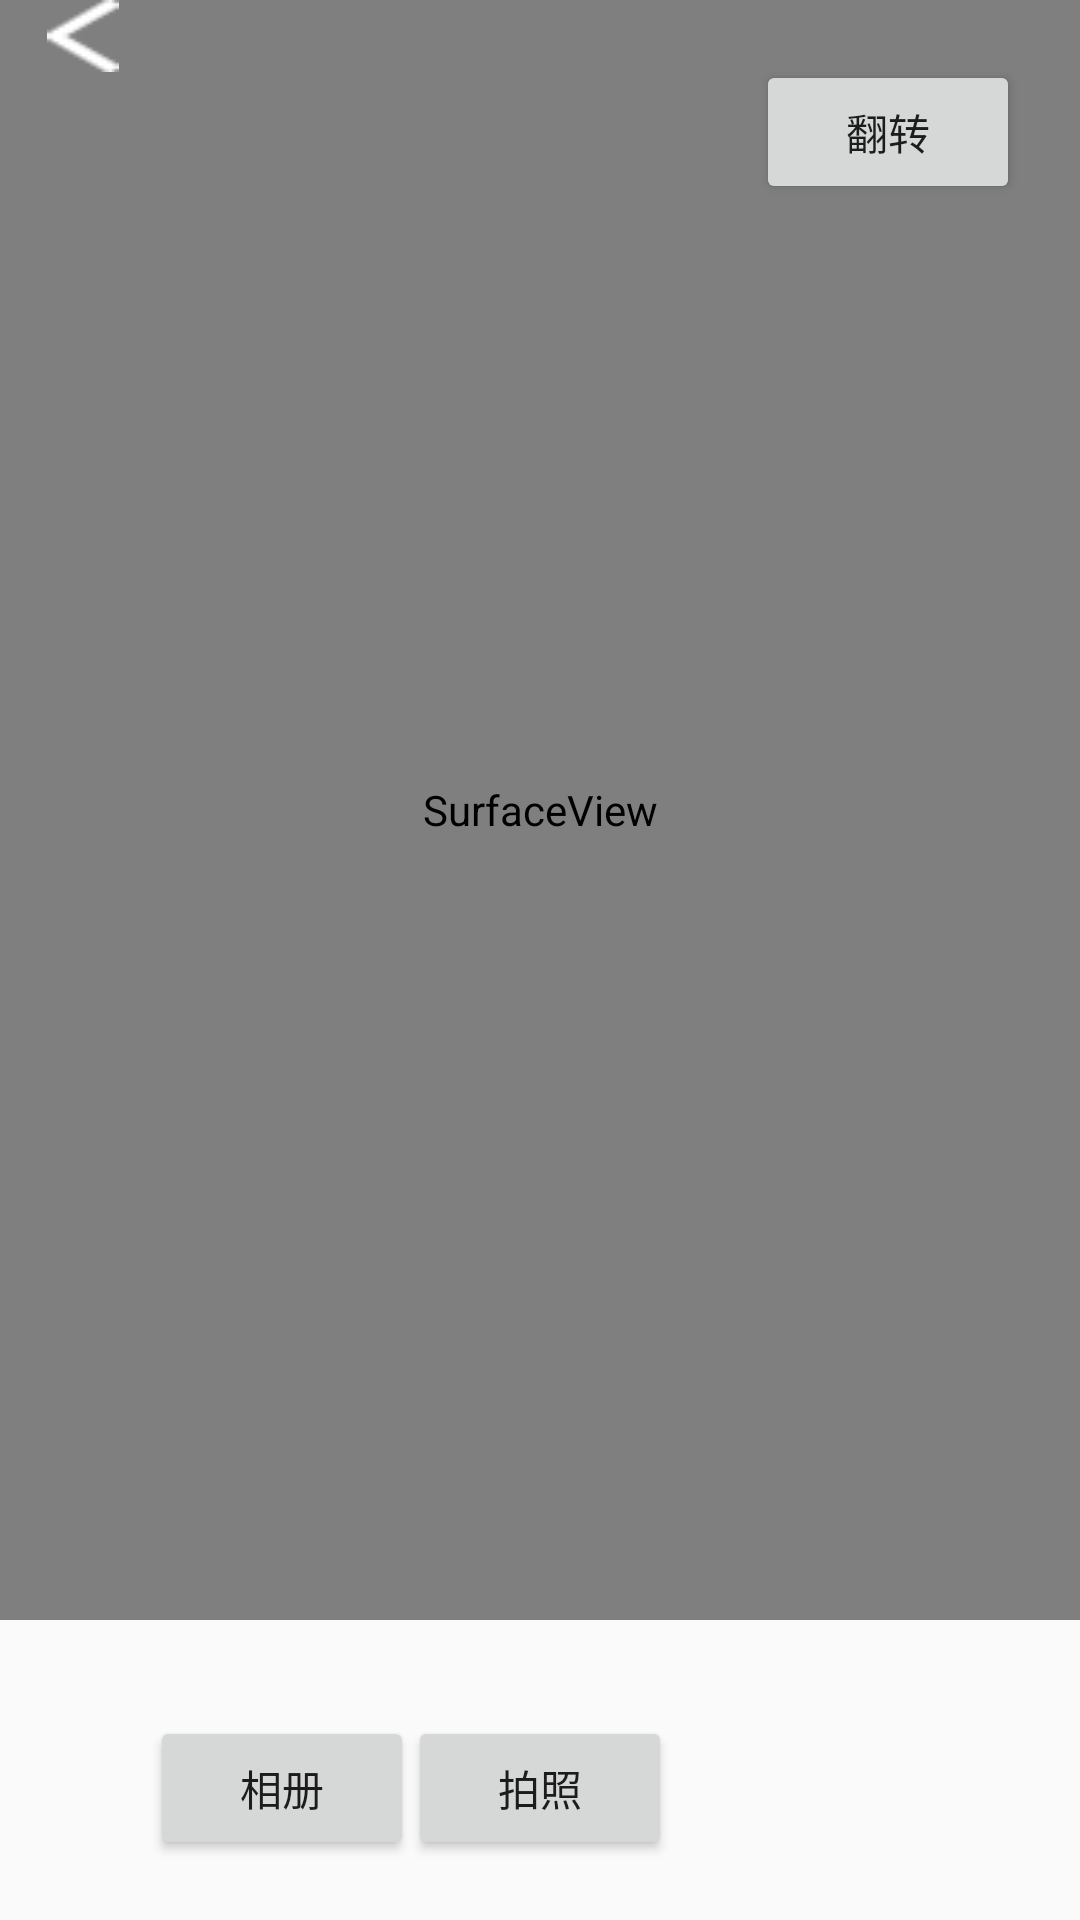

Here is an Android app screen rendered from its layout file. Give the layout XML and the strings, colors and styles it references.
<!-- AndroidManifest.xml: application theme AppTheme -->
<!-- res/layout/activity_camera.xml -->
<?xml version="1.0" encoding="utf-8"?>
<RelativeLayout xmlns:android="http://schemas.android.com/apk/res/android"
    xmlns:app="http://schemas.android.com/apk/res-auto"
    xmlns:tools="http://schemas.android.com/tools"
    android:layout_width="match_parent"
    android:layout_height="match_parent"
    tools:context=".CameraActivity">
    <SurfaceView
        android:id="@+id/sv"
        android:layout_marginBottom="100dp"
        android:layout_width="match_parent"
        android:layout_height="match_parent" />

    <Button
        android:onClick="back"
        android:id="@+id/btn_back"
        android:layout_width="24dp"
        android:layout_height="24dp"
        android:layout_marginLeft="15.5dp"
        android:background="@drawable/back_white" />

    <Button
        android:onClick="switchCam"
        android:text="翻转"
        android:layout_marginTop="20dp"
        android:layout_marginRight="20dp"
        android:layout_alignParentRight="true"
        android:layout_width="wrap_content"
        android:layout_height="wrap_content" />

    <Button
        android:id="@+id/btn_pick"
        android:text="拍照"
        android:layout_alignParentBottom="true"
        android:layout_centerHorizontal="true"
        android:layout_marginBottom="20dp"
        android:layout_width="wrap_content"
        android:layout_height="wrap_content" />

    <Button
        android:onClick="pictures"
        android:id="@+id/btn_photos"
        android:text="相册"
        android:layout_alignParentBottom="true"
        android:layout_marginBottom="20dp"
        android:layout_marginLeft="50dp"
        android:layout_width="wrap_content"
        android:layout_height="wrap_content" />
</RelativeLayout>
<!-- resources referenced by this layout -->
<resources>
  <!-- drawable back_white: png bitmap (drawable, 448 bytes) -->
  <style name="AppTheme" parent="Theme.AppCompat.Light.NoActionBar">
          
          <item name="colorPrimary">@color/colorPrimary</item>
          <item name="colorPrimaryDark">@color/colorPrimaryDark</item>
          <item name="colorAccent">@color/colorAccent</item>
      </style>
  <color name="colorPrimary">#1bb0f4</color>
  <color name="colorPrimaryDark">#1bb0f4</color>
  <color name="colorAccent">#FF4081</color>
</resources>
